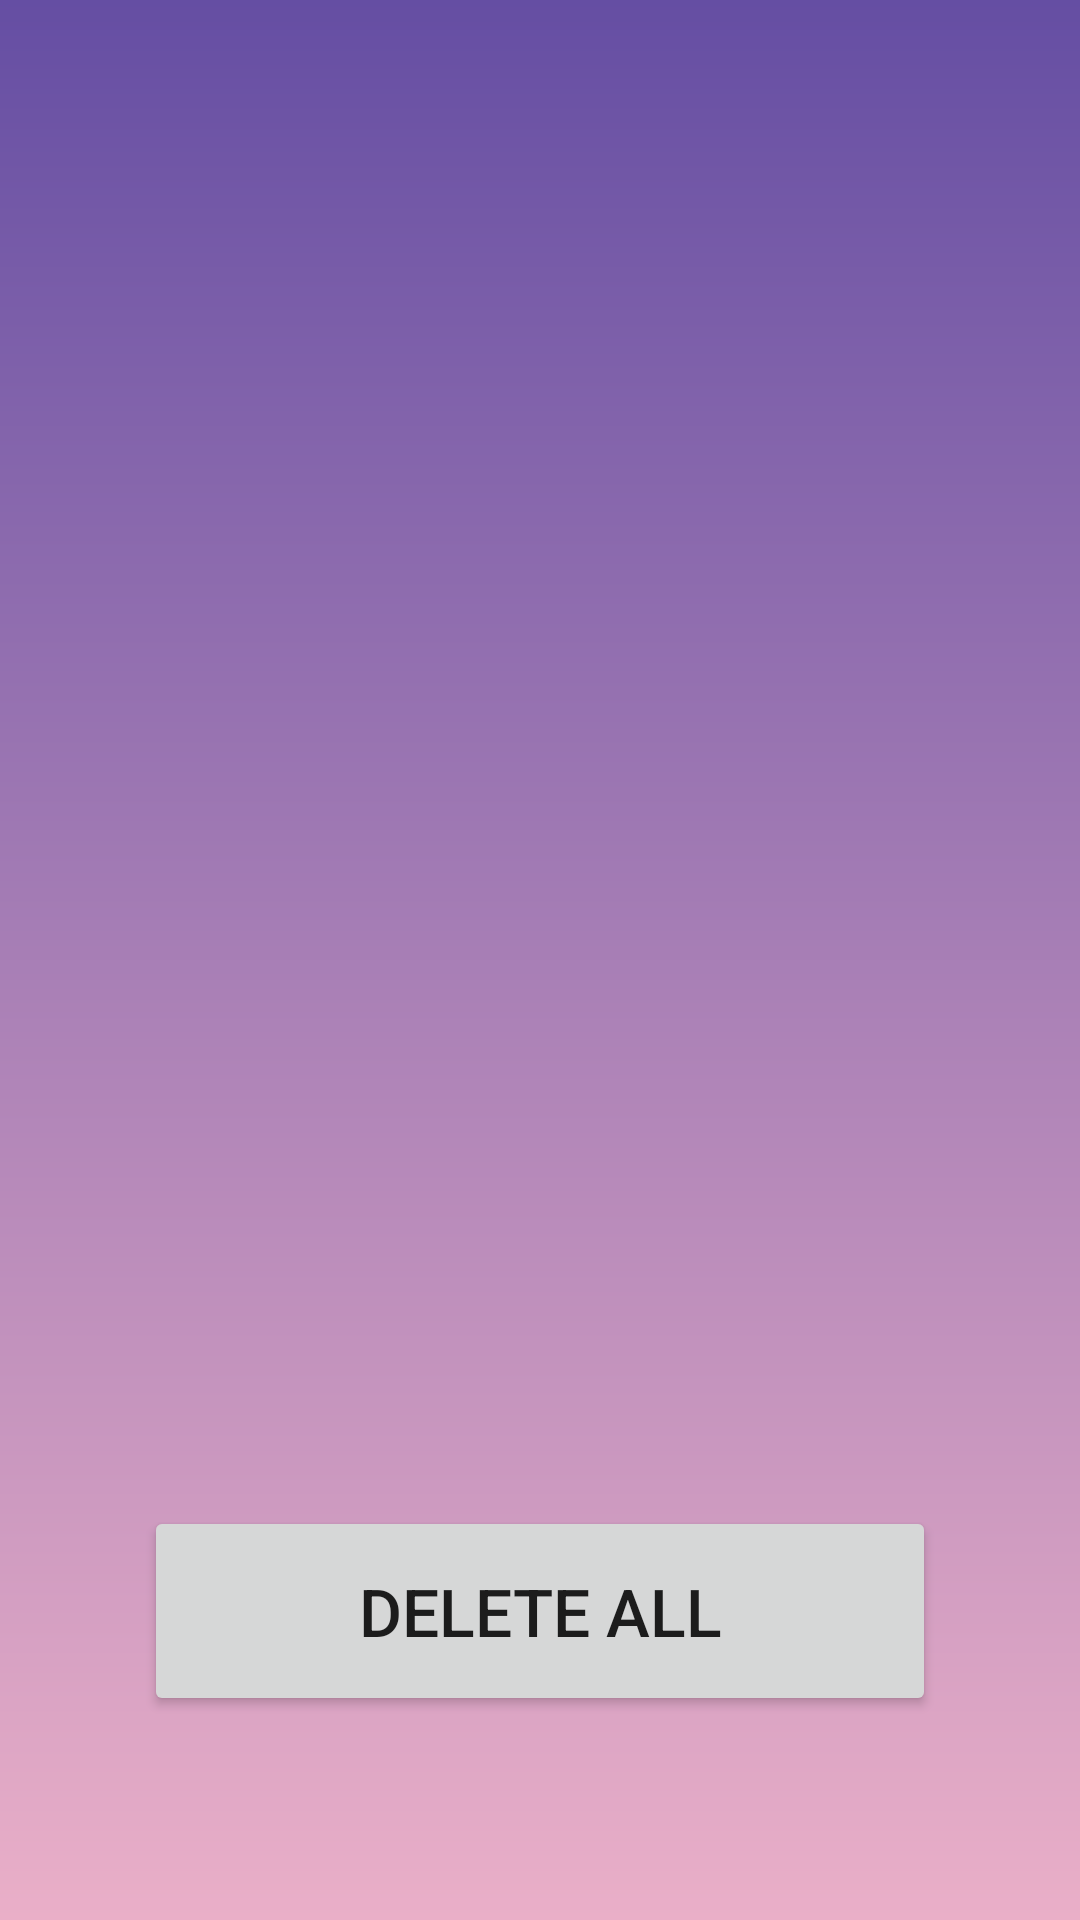

Write the Android layout XML for this screen, with the resource values it uses.
<!-- AndroidManifest.xml: application theme Theme.StocksTracker -->
<!-- res/layout/fragment_history.xml -->
<?xml version="1.0" encoding="utf-8"?>
<androidx.constraintlayout.widget.ConstraintLayout xmlns:android="http://schemas.android.com/apk/res/android"
    xmlns:app="http://schemas.android.com/apk/res-auto"
    xmlns:tools="http://schemas.android.com/tools"
    android:layout_width="match_parent"
    android:layout_height="match_parent"
    android:background="@drawable/bg"
    tools:context=".ui.history.HistoryFragment">

    <androidx.recyclerview.widget.RecyclerView
        android:id="@+id/recyclerView"
        android:layout_width="match_parent"
        android:layout_height="match_parent"
        android:layout_marginStart="20dp"
        android:layout_marginTop="20dp"
        android:layout_marginEnd="20dp"
        android:layout_marginBottom="150dp"
        app:layout_constraintBottom_toBottomOf="parent"
        app:layout_constraintEnd_toEndOf="parent"
        app:layout_constraintHorizontal_bias="0.5"
        app:layout_constraintStart_toStartOf="parent"
        app:layout_constraintTop_toTopOf="parent" />

    <Button
        android:id="@+id/deleteAllHistory"
        android:layout_width="264dp"
        android:layout_height="70dp"
        android:text="Delete All"
        app:layout_constraintBottom_toBottomOf="parent"
        app:layout_constraintEnd_toEndOf="parent"
        app:layout_constraintHorizontal_bias="0.5"
        app:layout_constraintStart_toStartOf="parent"
        app:layout_constraintVertical_bias="0.15"
        android:textSize="22sp"
        app:layout_constraintTop_toBottomOf="@+id/recyclerView" />
</androidx.constraintlayout.widget.ConstraintLayout>
<!-- resources referenced by this layout -->
<resources>
  <!-- drawable bg (drawable) -->
  <?xml version="1.0" encoding="utf-8"?>
  <shape xmlns:android="http://schemas.android.com/apk/res/android">
      <gradient
          android:type="linear"
          android:angle="270"
          android:startColor="#654ea3"
          android:endColor="#eaafc8" />
  </shape>
  <style name="Theme.StocksTracker" parent="Theme.MaterialComponents.Light.NoActionBar">
          
          <item name="colorPrimary">@color/purple_500</item>
          <item name="colorPrimaryVariant">#654ea3</item>
          <item name="colorOnPrimary">@color/white</item>
          
          <item name="colorSecondary">@color/teal_200</item>
          <item name="colorSecondaryVariant">@color/teal_700</item>
          <item name="colorOnSecondary">@color/black</item>
          
          <item name="android:statusBarColor" tools:targetApi="l">?attr/colorPrimaryVariant</item>
          
      </style>
  <!-- not gathered from this repository: default colours our renderer supplied (Android Studio template values) -->
  <color name="purple_500">#FF6200EE</color>
  <color name="teal_200">#FF03DAC5</color>
  <color name="teal_700">#FF018786</color>
  <color name="black">#FF000000</color>
  <color name="white">#FFFFFFFF</color>
</resources>
